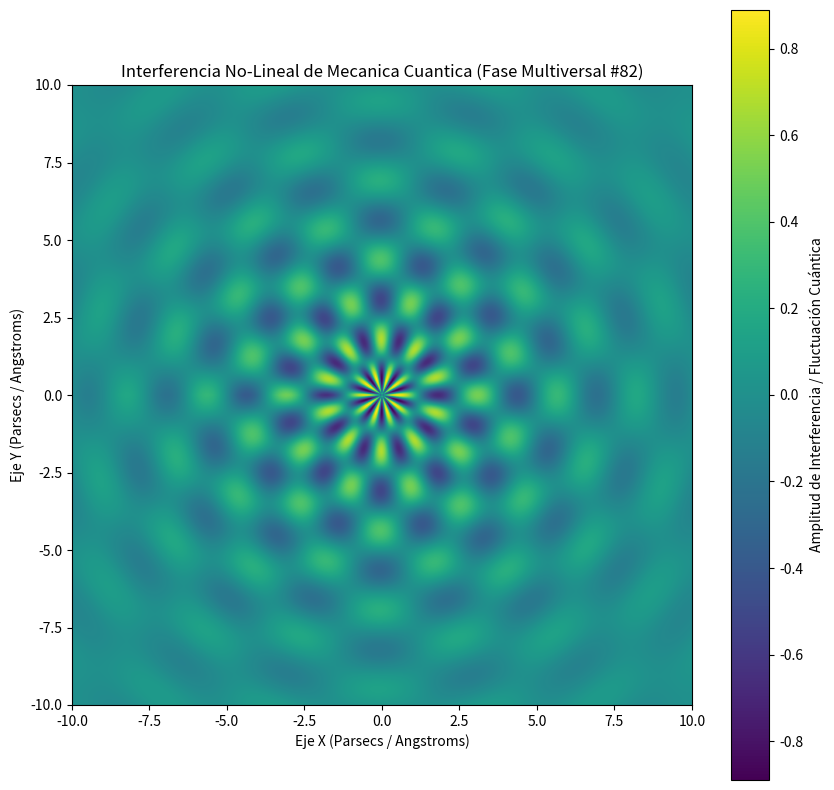

The matplotlib source for this figure:
%matplotlib inline
# Simulación Multiversal: Mecanica Cuantica - Variante 82
import numpy as np
import matplotlib.pyplot as plt

# Parámetros Físicos No-Lineales
omega_1 = 2.449
omega_2 = 9.923
lambda_decay = 0.214
phase_shift = 0.199

x = np.linspace(-10, 10, 800)
y = np.linspace(-10, 10, 800)
X, Y = np.meshgrid(x, y)

# Dinámica de Fluidos / Campos Tensor-Escalares (Fase Multiversal)
R = np.sqrt(X**2 + Y**2) + 1e-5
Z = (np.sin(omega_1 * R + phase_shift) * np.cos(omega_2 * np.arctan2(Y, X))) * np.exp(-lambda_decay * R)

plt.figure(figsize=(10, 10))
plt.imshow(Z, cmap='viridis', extent=[-10, 10, -10, 10], origin='lower')
plt.colorbar(label='Amplitud de Interferencia / Fluctuación Cuántica')
plt.title(r'Interferencia No-Lineal de Mecanica Cuantica (Fase Multiversal #82)')
plt.xlabel('Eje X (Parsecs / Angstroms)')
plt.ylabel('Eje Y (Parsecs / Angstroms)')
plt.show()
